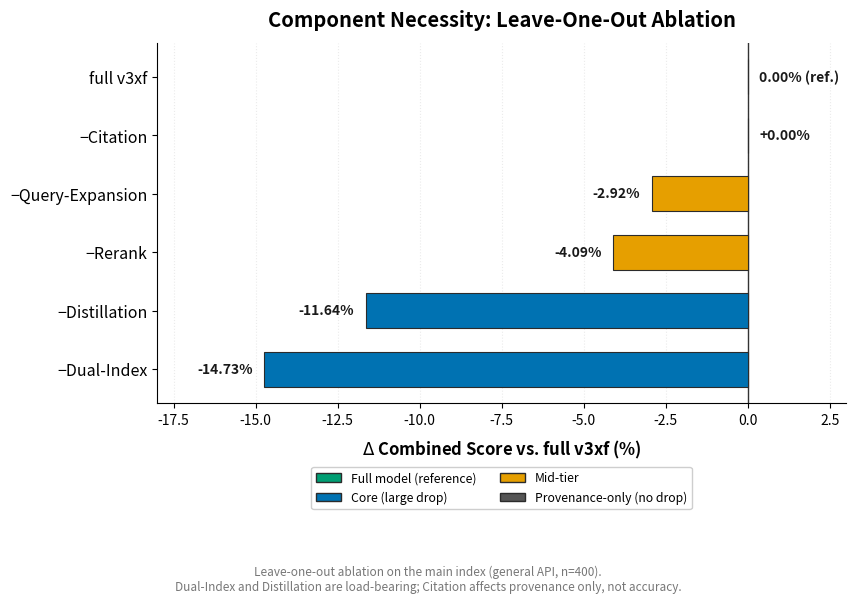

Reproduce this figure in Python. (Note: this script raises an exception after producing the figure.)
"""
ablation_bars.py
FIG — 6-component leave-one-out ablation (§10).
Shows ΔCombined vs full v3xf baseline when each component is removed.
Dual-Index + Distillation are the core components (largest drop when
removed); Rerank / Query-Expansion are mid-tier; Citation is provenance-only
(no accuracy impact when removed).

Colorblind-safe: Okabe-Ito palette, consistent with figures_v2 / figures_supp.
Data source: v22_figures_data.md, section 10 (main index, general API, n=400).
"""

import matplotlib
matplotlib.use("Agg")
import matplotlib.pyplot as plt
import numpy as np

# ── Palette (Okabe-Ito) ──────────────────────────────────────────────────────
DARK_CORE = "#0072B2"   # core components (Dual-Index, Distillation)
MID       = "#E69F00"   # mid-tier components (Rerank, Query-Expansion)
NEUTRAL   = "#555555"   # provenance-only (Citation)
FULL      = "#009E73"   # full model reference bar

# ── Data (v22_figures_data.md §10) ──────────────────────────────────────────
labels_raw = [
    ("full v3xf", 0.00, FULL),
    ("\u2212Query-Expansion", -2.92, MID),
    ("\u2212Rerank", -4.09, MID),
    ("\u2212Distillation", -11.64, DARK_CORE),
    ("\u2212Dual-Index", -14.73, DARK_CORE),
    ("\u2212Citation", 0.00, NEUTRAL),
]

# Sort by magnitude (ascending |delta|), keep "full v3xf" first as reference
non_full = [x for x in labels_raw if x[0] != "full v3xf"]
non_full_sorted = sorted(non_full, key=lambda t: abs(t[1]))
ordered = [labels_raw[0]] + non_full_sorted  # full first, then by magnitude

names  = [x[0] for x in ordered]
deltas = [x[1] for x in ordered]
colors = [x[2] for x in ordered]

y = np.arange(len(names))

# ── Figure ───────────────────────────────────────────────────────────────────
fig, ax = plt.subplots(figsize=(8.5, 5.2))

bars = ax.barh(y, deltas, color=colors, zorder=3, height=0.6,
                edgecolor="#2B2B2B", linewidth=0.8)

# ── Value labels ──────────────────────────────────────────────────────────────
for bar, val, name in zip(bars, deltas, names):
    w = bar.get_width()
    if name == "full v3xf":
        label = "0.00% (ref.)"
    else:
        label = f"{val:+.2f}%"
    xpos = w - 0.35 if w < 0 else w + 0.35
    ha = "right" if w < 0 else "left"
    ax.text(xpos, bar.get_y() + bar.get_height() / 2, label,
             va="center", ha=ha, fontsize=10, fontweight="bold",
             color="#1a1a1a")

# ── Axes ─────────────────────────────────────────────────────────────────────
ax.set_yticks(y)
ax.set_yticklabels(names, fontsize=11.5)
ax.invert_yaxis()  # full v3xf at top, then ascending magnitude of drop
ax.axvline(0, color="#333333", linewidth=1.0, zorder=2)
ax.set_xlabel(r"$\Delta$ Combined Score vs. full v3xf (%)", fontsize=12,
              fontweight="bold", labelpad=8)
ax.set_xlim(-18, 3)
ax.xaxis.grid(True, alpha=0.25, linestyle=":", linewidth=0.8)
ax.set_axisbelow(True)
ax.spines[["top", "right"]].set_visible(False)

# ── Title ─────────────────────────────────────────────────────────────────────
ax.set_title("Component Necessity: Leave-One-Out Ablation",
              fontsize=14.5, fontweight="bold", pad=12)

# ── Legend (placed above the axes to avoid overlapping bars) ────────────────
from matplotlib.patches import Patch
legend_handles = [
    Patch(facecolor=FULL, edgecolor="#2B2B2B", label="Full model (reference)"),
    Patch(facecolor=DARK_CORE, edgecolor="#2B2B2B", label="Core (large drop)"),
    Patch(facecolor=MID, edgecolor="#2B2B2B", label="Mid-tier"),
    Patch(facecolor=NEUTRAL, edgecolor="#2B2B2B", label="Provenance-only (no drop)"),
]
ax.legend(handles=legend_handles, fontsize=8.8, loc="upper center",
          bbox_to_anchor=(0.5, -0.16), ncol=2, framealpha=0.95,
          edgecolor="#cccccc")

# ── Footnote ─────────────────────────────────────────────────────────────────
fig.text(0.5, -0.13,
         "Leave-one-out ablation on the main index (general API, n=400).\n"
         "Dual-Index and Distillation are load-bearing; Citation affects provenance only, not accuracy.",
         ha="center", fontsize=8.5, color="#777777", style="italic")

fig.tight_layout(pad=0.5)

# ── Save ─────────────────────────────────────────────────────────────────────
out_dir = "./paper/v21/figures_v22"
fig.savefig(f"{out_dir}/ablation_bars.pdf", dpi=300, bbox_inches="tight")
fig.savefig(f"{out_dir}/ablation_bars.png", dpi=200, bbox_inches="tight")
print("\u2713 ablation_bars saved")
